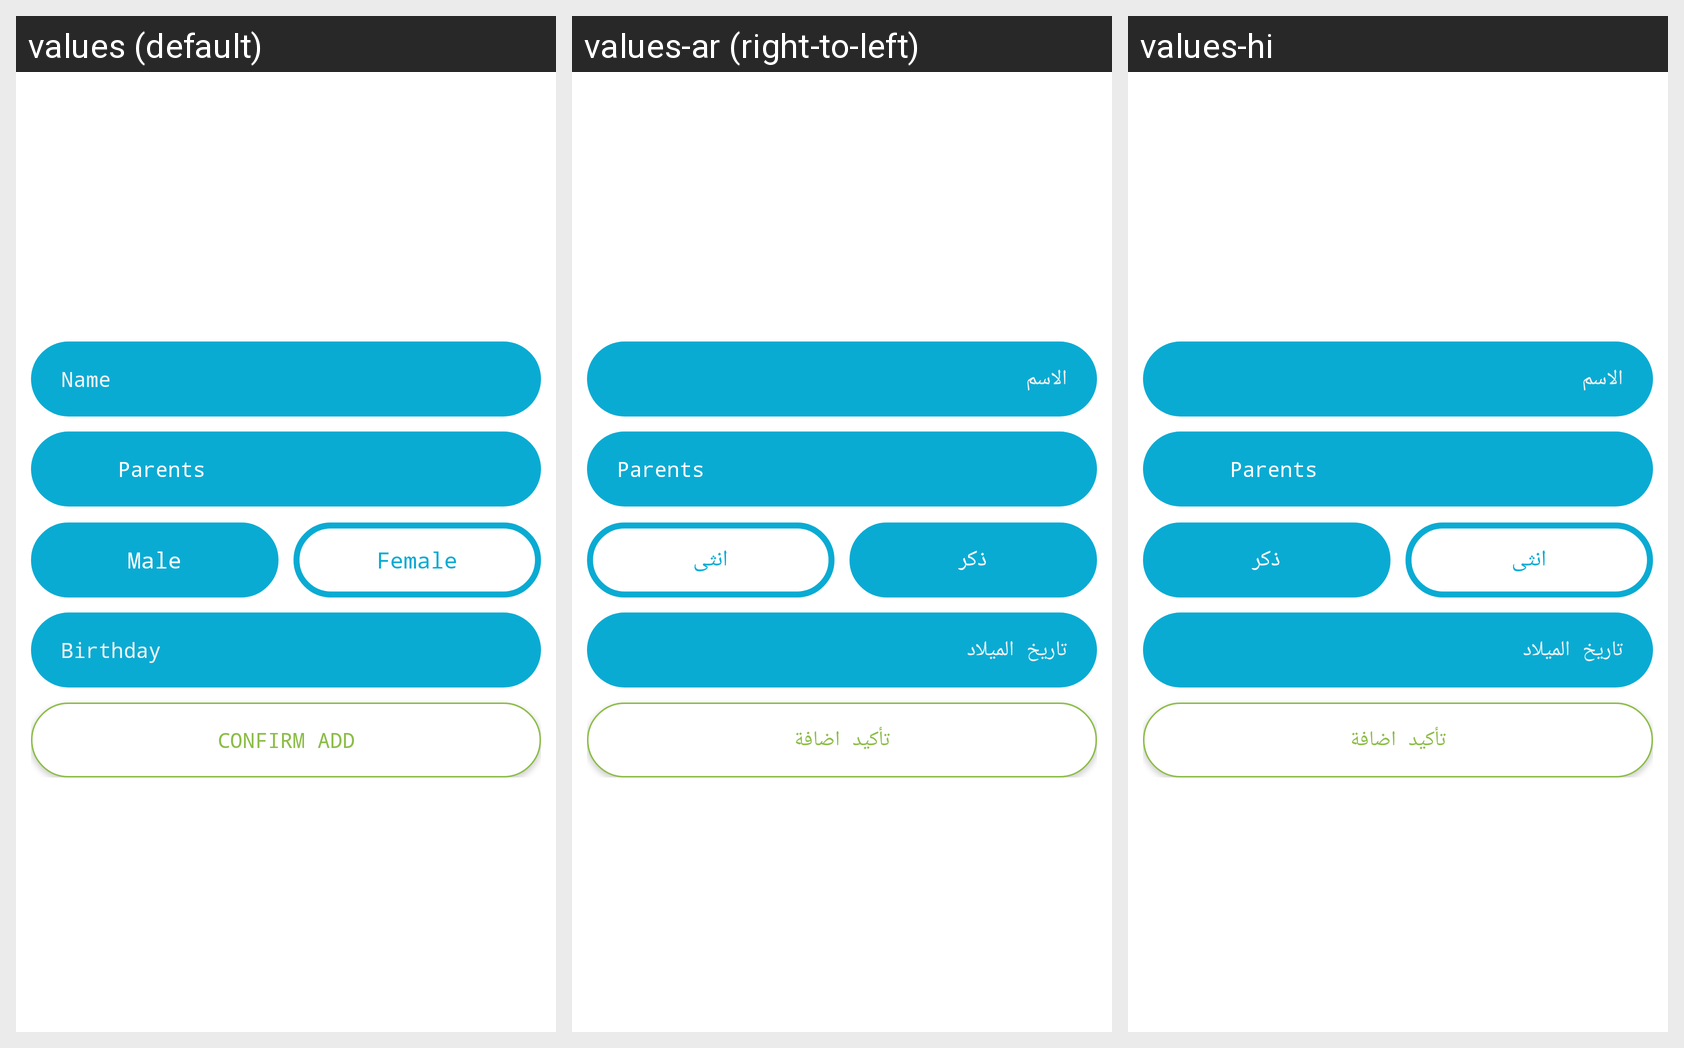

Here is an Android app screen in its default locale and in the app's own translations. Write out the translated-string differences for the strings that appear on this screen.
Android screen res/layout/dialog_add_dependent.xml rendered under 3 locales, left to right: values (default), values-ar (right-to-left), values-hi. Device: Nexus 5 (rendered at 1080×1920; each locale shown at half size, 540×960, under a caption strip naming it); theme AppTheme.
Strings drawn on this screen, with the default value and each locale's value (text and hints the layout hard-codes, and strings that could not be matched under every locale, appear in the picture but are not listed):

name
  values: Name
  values-ar: الاسم
  values-hi: الاسم

male
  values: Male
  values-ar: ذكر
  values-hi: ذكر

female
  values: Female
  values-ar: انثى
  values-hi: انثى

bithdate
  values: Birthday
  values-ar: تاريخ الميلاد
  values-hi: تاريخ الميلاد

confirm_add
  values: Confirm Add
  values-ar: تأكيد اضافة
  values-hi: تأكيد اضافة
